Photos from the image-classification dataset "classifier_dataset" in the GitHub repository yagit21/mtg_scanner_application. Its 60 classes are: Abandoned Outpost, Alluring Siren, Angelic Accord, archangel s light, Artifact Mutation, Augury Owl, Blood Artist, Boros Charm, Canal Monitor, Crippling Chill, Crosswinds, Cryptolith Fragment, Cyclops of One-Eyed Pass, Deception, Descendant of Soramaro, Dread Presence, Drunau Corpse Trawler, Duergar Hedge-Mage, Embodiment of Fury, Extinguish, Foul-Tongue Shriek, Frenemy of the Guildpact, Ghoulsteed, Gladecover Scout, Glimmer of Genius, Guiltfeeder, Harness the Storm, Hatchery Spider, I m rubber you re glue, imp s mischief, Impulsive Maneuvers, Karmic Justice, Kruin Striker, Lava Tubes, Lord of the Pit, Maelstrom Pulse, Mass Hysteria, Mazirek Kraul Death Priest, Merrow Harbinger, Mirri the Cursed Avatar, Mouth, Primal Druid, Puppeteer Clique, Ray of Erasure, Reach of Shadows, Rib Cage Spider, Riptide Mangler, rofellos s gift, Savvy Hunter, Shivan Raptor, Smelt, Spectral Reserves, Thriving Rats, Torch Fiend, Trap Essence, Ulvenwald Abomination, Vexing Scuttler, Vivid Creek, Warthog, Zhalfirin Decoy.

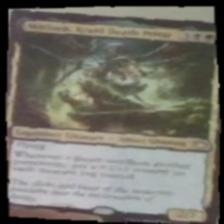
Label: Mazirek Kraul Death Priest

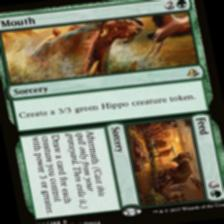
Label: Mouth

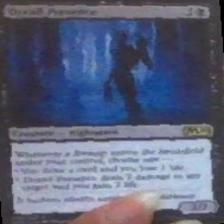
Label: Dread Presence

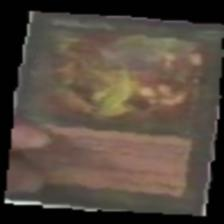
Label: rofellos s gift

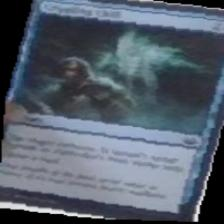
Label: Crippling Chill

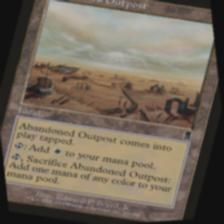
Label: Abandoned Outpost
